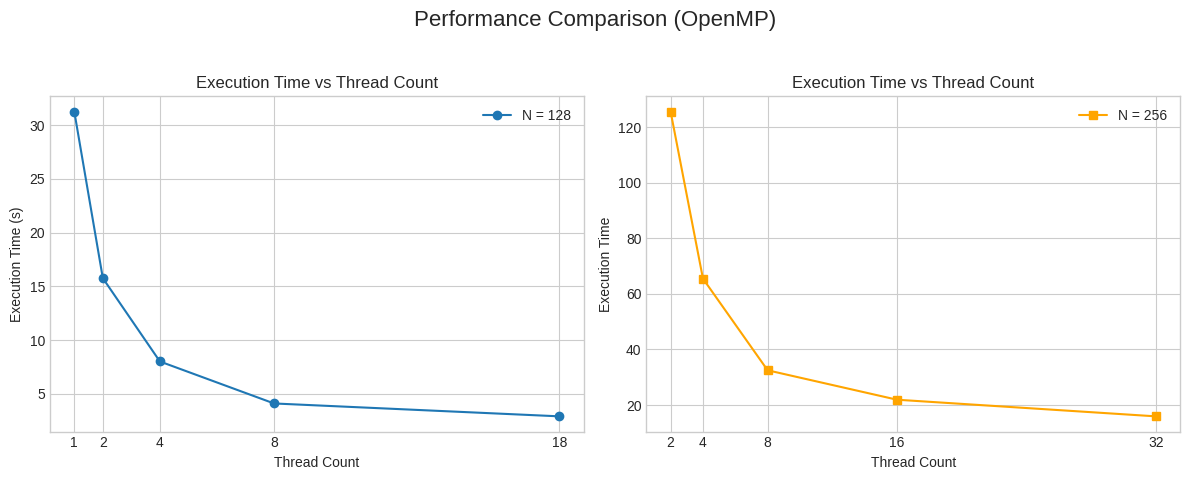

Source code (Python): (Note: this script raises an exception after producing the figure.)
import matplotlib.pyplot as plt
from matplotlib import ticker
import numpy as np

thread_count_128 = [1, 2, 4, 8, 18]
thread_count_256 = [2, 4, 8, 16, 32]

time_128 = [31.28, 15.76, 8.00, 4.09, 2.89]
time_256 = [125.55, 65.48, 32.52, 21.94, 15.96]

speedup_128 = [time_128[0] / t for t in time_128]
speedup_256 = [time_256[0] / t for t in time_256]

def time():
    plt.style.use('seaborn-v0_8-whitegrid')
    fig, axes = plt.subplots(1, 2, figsize=(12, 5))

    axes[0].plot(thread_count_128, time_128, 'o-', label='N = 128')
    axes[0].set_title('Execution Time vs Thread Count')
    axes[0].set_xlabel('Thread Count')
    axes[0].set_ylabel('Execution Time (s)')
    axes[0].legend()
    axes[0].set_xticks(thread_count_128)

    axes[1].plot(thread_count_256, time_256, 's-', color='orange', label='N = 256')
    axes[1].set_title('Execution Time vs Thread Count')
    axes[1].set_xlabel('Thread Count')
    axes[1].set_ylabel('Execution Time')
    axes[1].legend()
    axes[1].set_xticks(thread_count_256)

    fig.suptitle('Performance Comparison (OpenMP)', fontsize=16)

    plt.tight_layout(rect=[0, 0.03, 1, 0.95])

    plt.savefig('data/performance_plots_openmp.png', dpi=300)

    print("The combined plot has been saved as 'data/performance_plots.png'")
    
def boost():
    # Plotting the speedup results
    plt.style.use('seaborn-v0_8-whitegrid') # Use a clean style

    fig, ax = plt.subplots(figsize=(10, 6))

    # Plot the calculated speedup for dataset 128
    ax.plot(thread_count_128, speedup_128, 'o-', label='N = 128', color='blue')

    # Plot the calculated speedup for dataset 256
    ax.plot(thread_count_256, speedup_256, 's-', label='N = 256', color='orange')

    # Plot the ideal speedup line for comparison
    # Ideal speedup is when speedup equals the number of threads
    max_threads = max(max(thread_count_128), max(thread_count_256))
    ideal_speedup = np.arange(1, max_threads + 2)
    ax.plot(ideal_speedup, ideal_speedup, '--', label='Ideal Speedup', color='gray', alpha=0.7)

    # Customize the plot
    ax.set_title('Relative Speedup of Execution Time (OpenMP)', fontsize=16)
    ax.set_xlabel('Number of Threads', fontsize=12)
    ax.set_ylabel('Speedup', fontsize=12)
    ax.legend()
    ax.set_xticks(np.unique(thread_count_128 + thread_count_256))
    ax.set_yticks(np.arange(0, max(speedup_128 + speedup_256) + 2, 2))
    ax.set_xscale('log', base=2)
    ax.xaxis.set_major_formatter(ticker.FormatStrFormatter("%d"))
    ax.set_yscale('log', base=2)
    ax.yaxis.set_major_formatter(ticker.FormatStrFormatter("%dx"))


    # Add grid lines
    ax.grid(True, which="both", linestyle='--', linewidth=0.5)

    # Save the figure as a high-quality PNG
    plt.tight_layout()
    plt.savefig('data/relative_speedup_plot_openmp.png', dpi=300)

    print("The relative speedup plot has been saved as 'data/relative_speedup_plot.png'")
    
time()
boost()